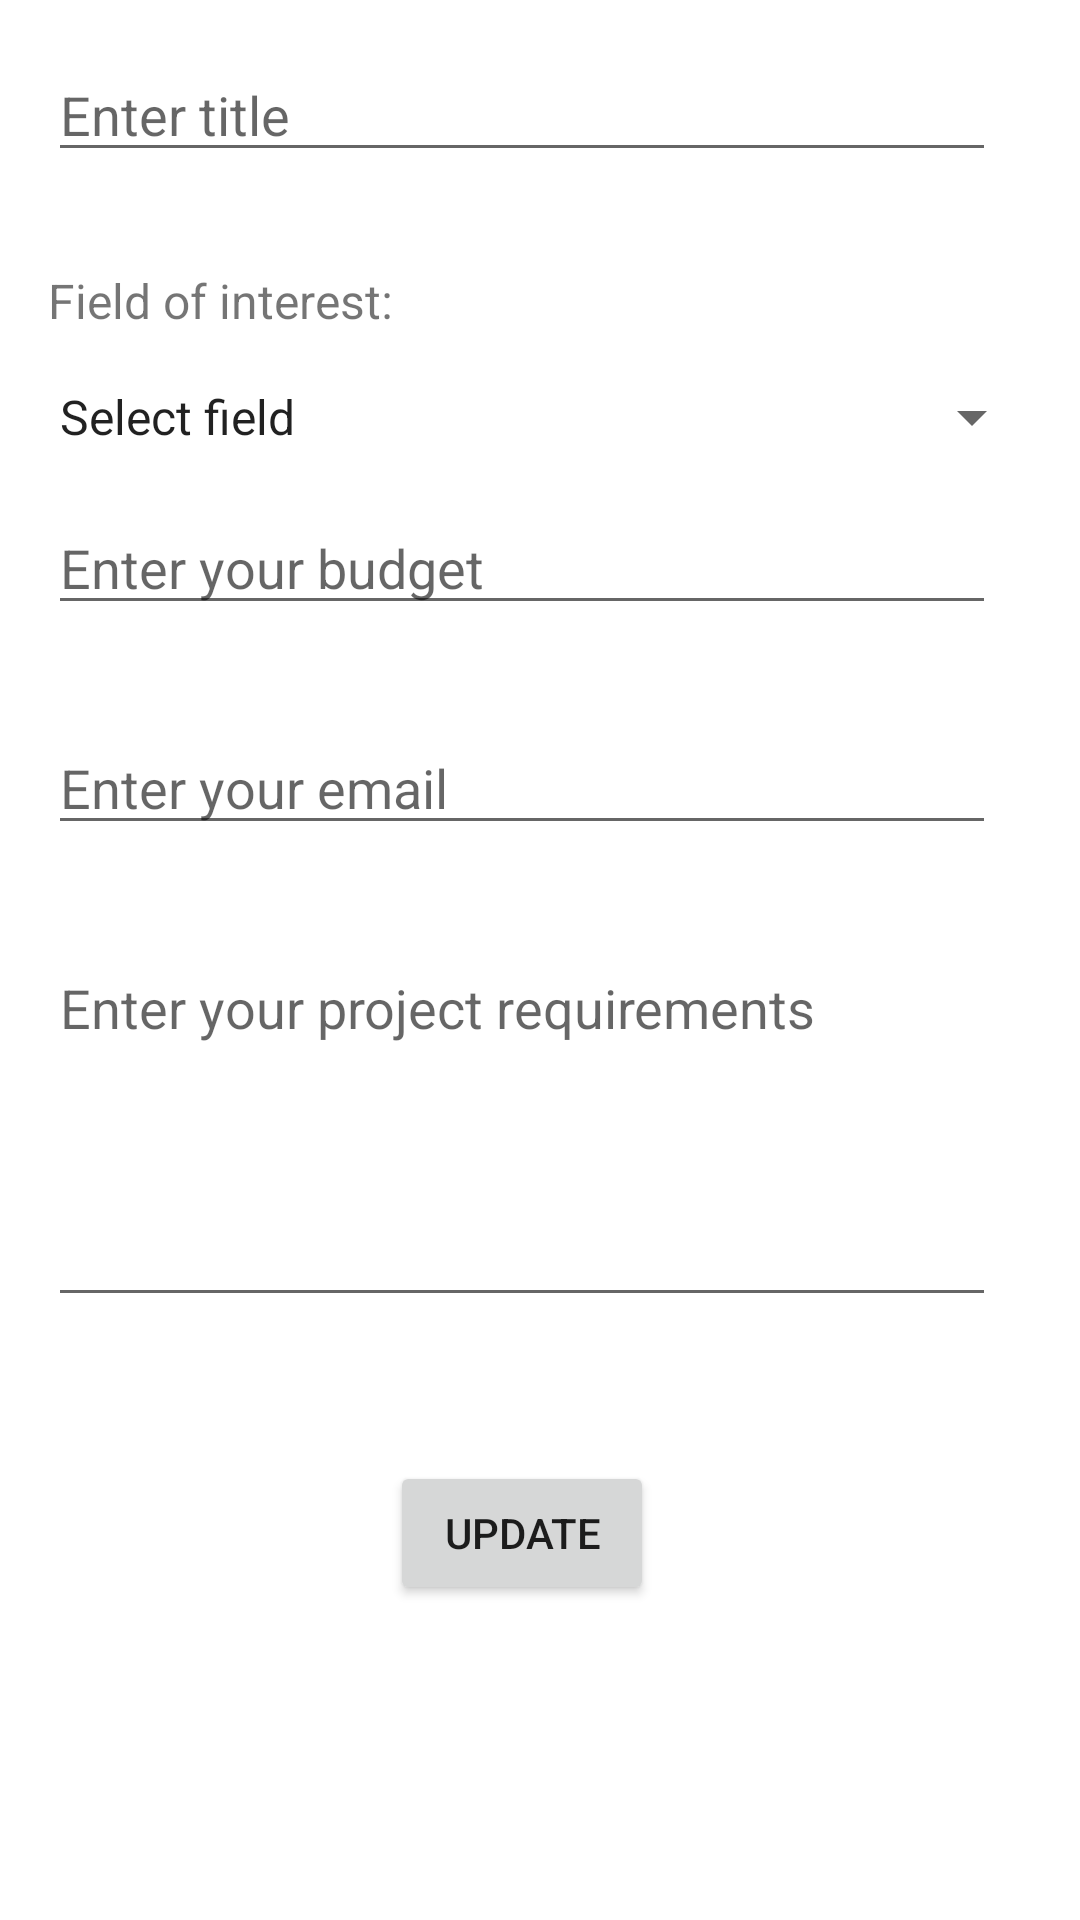

Android layout source for this screen:
<!-- AndroidManifest.xml: application theme Theme.Pro_Hive -->
<!-- res/layout/fragment_v_c_requirements_edit.xml -->
<LinearLayout xmlns:android="http://schemas.android.com/apk/res/android"
    android:layout_width="match_parent"
    android:layout_height="match_parent"
    android:orientation="vertical"
    android:paddingRight="12dp">

    <EditText
        android:id="@+id/title_edittext"
        android:layout_width="match_parent"
        android:layout_height="wrap_content"
        android:layout_margin="16dp"
        android:hint="Enter title" />

    <TextView
        android:id="@+id/required_field_textview"
        android:layout_width="wrap_content"
        android:layout_height="wrap_content"
        android:layout_margin="16dp"
        android:text="Field of interest:"
        android:textSize="16sp" />

    <Spinner
        android:id="@+id/required_field_spinner"
        android:layout_width="match_parent"
        android:layout_height="wrap_content"
        android:entries="@array/interestedFields"
        android:paddingLeft="12dp" />


    <EditText
        android:id="@+id/budget_edittext"
        android:layout_width="match_parent"
        android:layout_height="wrap_content"
        android:layout_margin="16dp"
        android:hint="Enter your budget"
        android:inputType="number" />


    <EditText
        android:id="@+id/contact_info_edittext"
        android:layout_width="match_parent"
        android:layout_height="wrap_content"
        android:layout_margin="16dp"
        android:hint="Enter your email"
        android:inputType="textEmailAddress" />


    <EditText
        android:id="@+id/project_requirements_edittext"
        android:layout_width="match_parent"
        android:layout_height="wrap_content"
        android:layout_margin="16dp"
        android:gravity="top"
        android:hint="Enter your project requirements"
        android:inputType="textMultiLine"
        android:lines="5" />

    <Button
        android:id="@+id/update_button"
        android:layout_width="wrap_content"
        android:layout_height="wrap_content"
        android:layout_gravity="center_horizontal"
        android:layout_marginTop="32dp"
        android:text="Update" />

</LinearLayout>
<!-- resources referenced by this layout -->
<resources>
  <array name="interestedFields">
          <item>Select field</item>
          <item>Machine Learning</item>
          <item>Crypto</item>
          <item>Cyber Security</item>
          <item>IOT</item>
      </array>
  <style name="Theme.Pro_Hive" parent="Theme.MaterialComponents.DayNight.DarkActionBar">
          
          <item name="colorPrimary">@color/purple_500</item>
          <item name="colorPrimaryVariant">@color/purple_700</item>
          <item name="colorOnPrimary">@color/white</item>
          
          <item name="colorSecondary">@color/teal_200</item>
          <item name="colorSecondaryVariant">@color/teal_700</item>
          <item name="colorOnSecondary">@color/black</item>
          
          <item name="android:statusBarColor">?attr/colorPrimaryVariant</item>
          
      </style>
  <color name="purple_500">#D9A9A9</color>
  <color name="purple_700">#FF3700B3</color>
  <color name="white">#FFFFFFFF</color>
  <color name="teal_200">#FF03DAC5</color>
  <color name="teal_700">#FF018786</color>
  <color name="black">#FF000000</color>
</resources>
